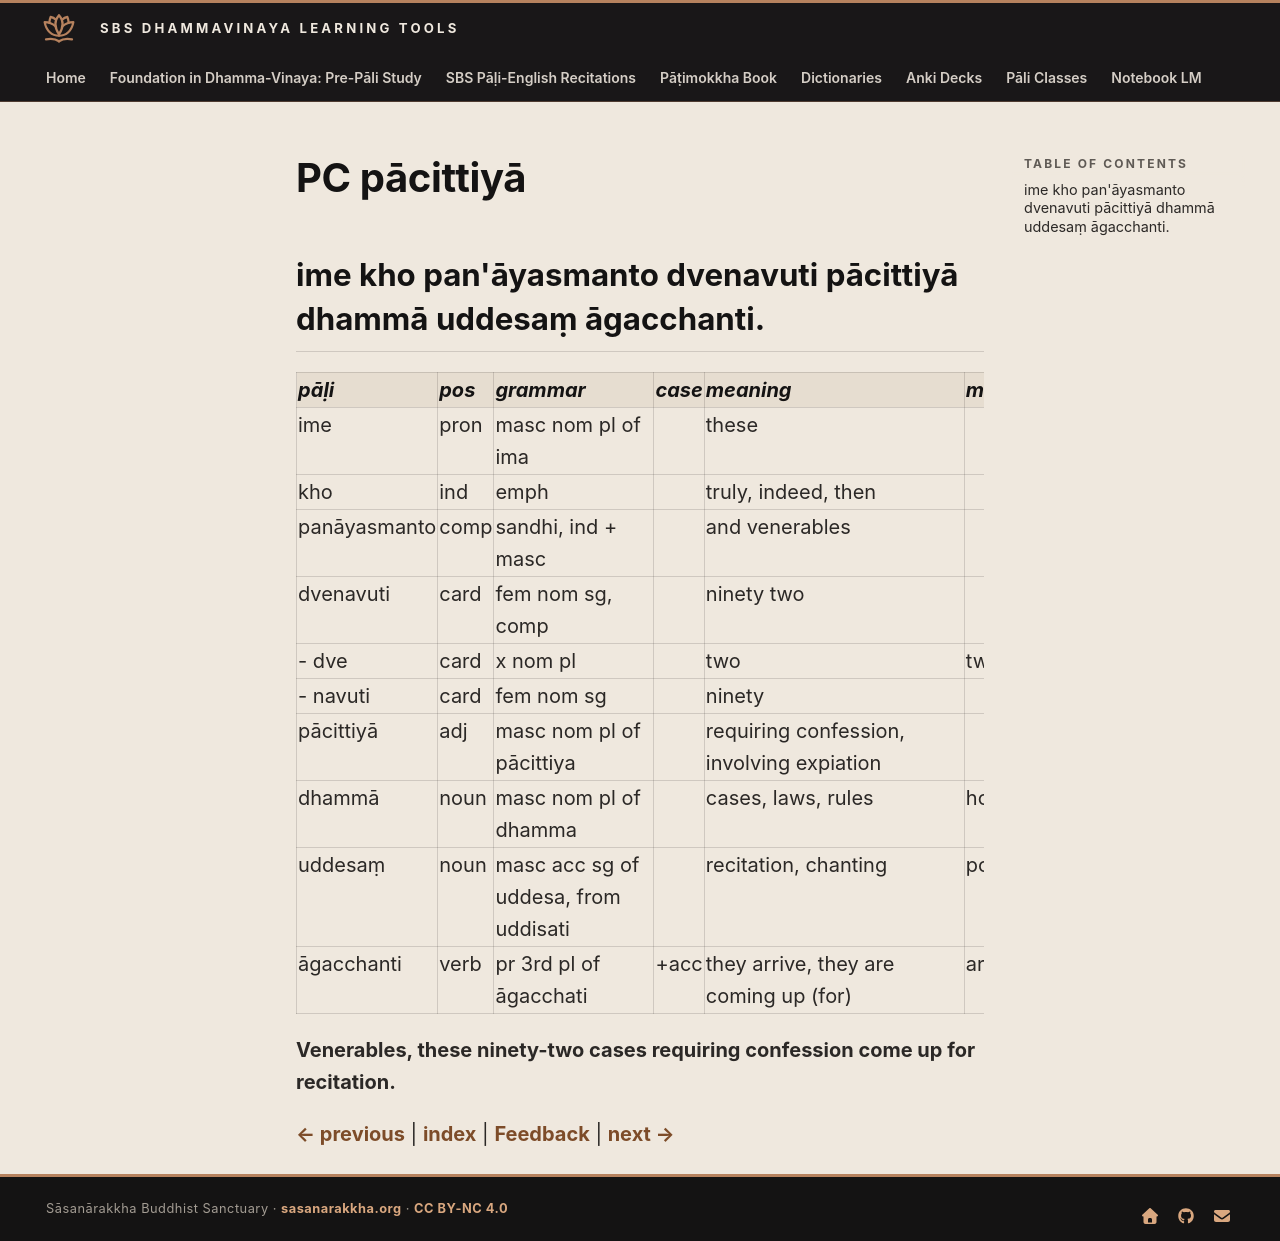

repository: sasanarakkha/study-tools · page: 6-pali-class/bhikkhu-patimokkha/059-pc/index.html · generator: mkdocs

# PC pācittiyā

## ime kho pan'āyasmanto dvenavuti pācittiyā dhammā uddesaṃ āgacchanti.

| pāḷi | pos | grammar | case | meaning | meaning_lit | root | base | construction | compound_type | compound_construction |
| :--- | :--- | :--- | :--- | :--- | :--- | :--- | :--- | :--- | :--- | :--- |
| ime | pron | masc nom pl of ima | | these | | | | | | |
| kho | ind | emph | | truly, indeed, then | | | | | | |
| panāyasmanto | comp | sandhi, ind + masc | | and venerables | | | | pana + āyasmanto | | |
| dvenavuti | card | fem nom sg, comp | | ninety two | | | | dve + navuti | dvanda | dve ca navuti ca |
| - dve | card | x nom pl | | two | two | | | | | |
| - navuti | card | fem nom sg | | ninety | | | | nava + dasa | | |
| pācittiyā | adj | masc nom pl of pācittiya | | requiring confession, involving expiation | | | | | | |
| dhammā | noun | masc nom pl of dhamma | | cases, laws, rules | holdings, supports | √dhar (hold) | | √dhar + ma | | |
| uddesaṃ | noun | masc acc sg of uddesa, from uddisati | | recitation, chanting | pointing up | √dis (point out, explain) | | ud + √dis + *a | | |
| āgacchanti | verb | pr 3rd pl of āgacchati | +acc | they arrive, they are coming up (for) | arrive | √gam (go) | √gam + a > gaccha (irreg) | ā + gaccha + ti | | |

**Venerables, these ninety-two cases requiring confession come up for recitation.**


[← previous](058-np-end.md) | [index](index.md) | [Feedback](https://docs.google.com/forms/d/e/1FAIpQLSdG6zKDtlwibtrX-cbKVn4WmIs8miH4VnuJvb7f94plCDKJyA/viewform?usp=pp_url&entry.1433863141=p%C4%81cittiy%C4%81) | [next →](060-pc-01.md)
